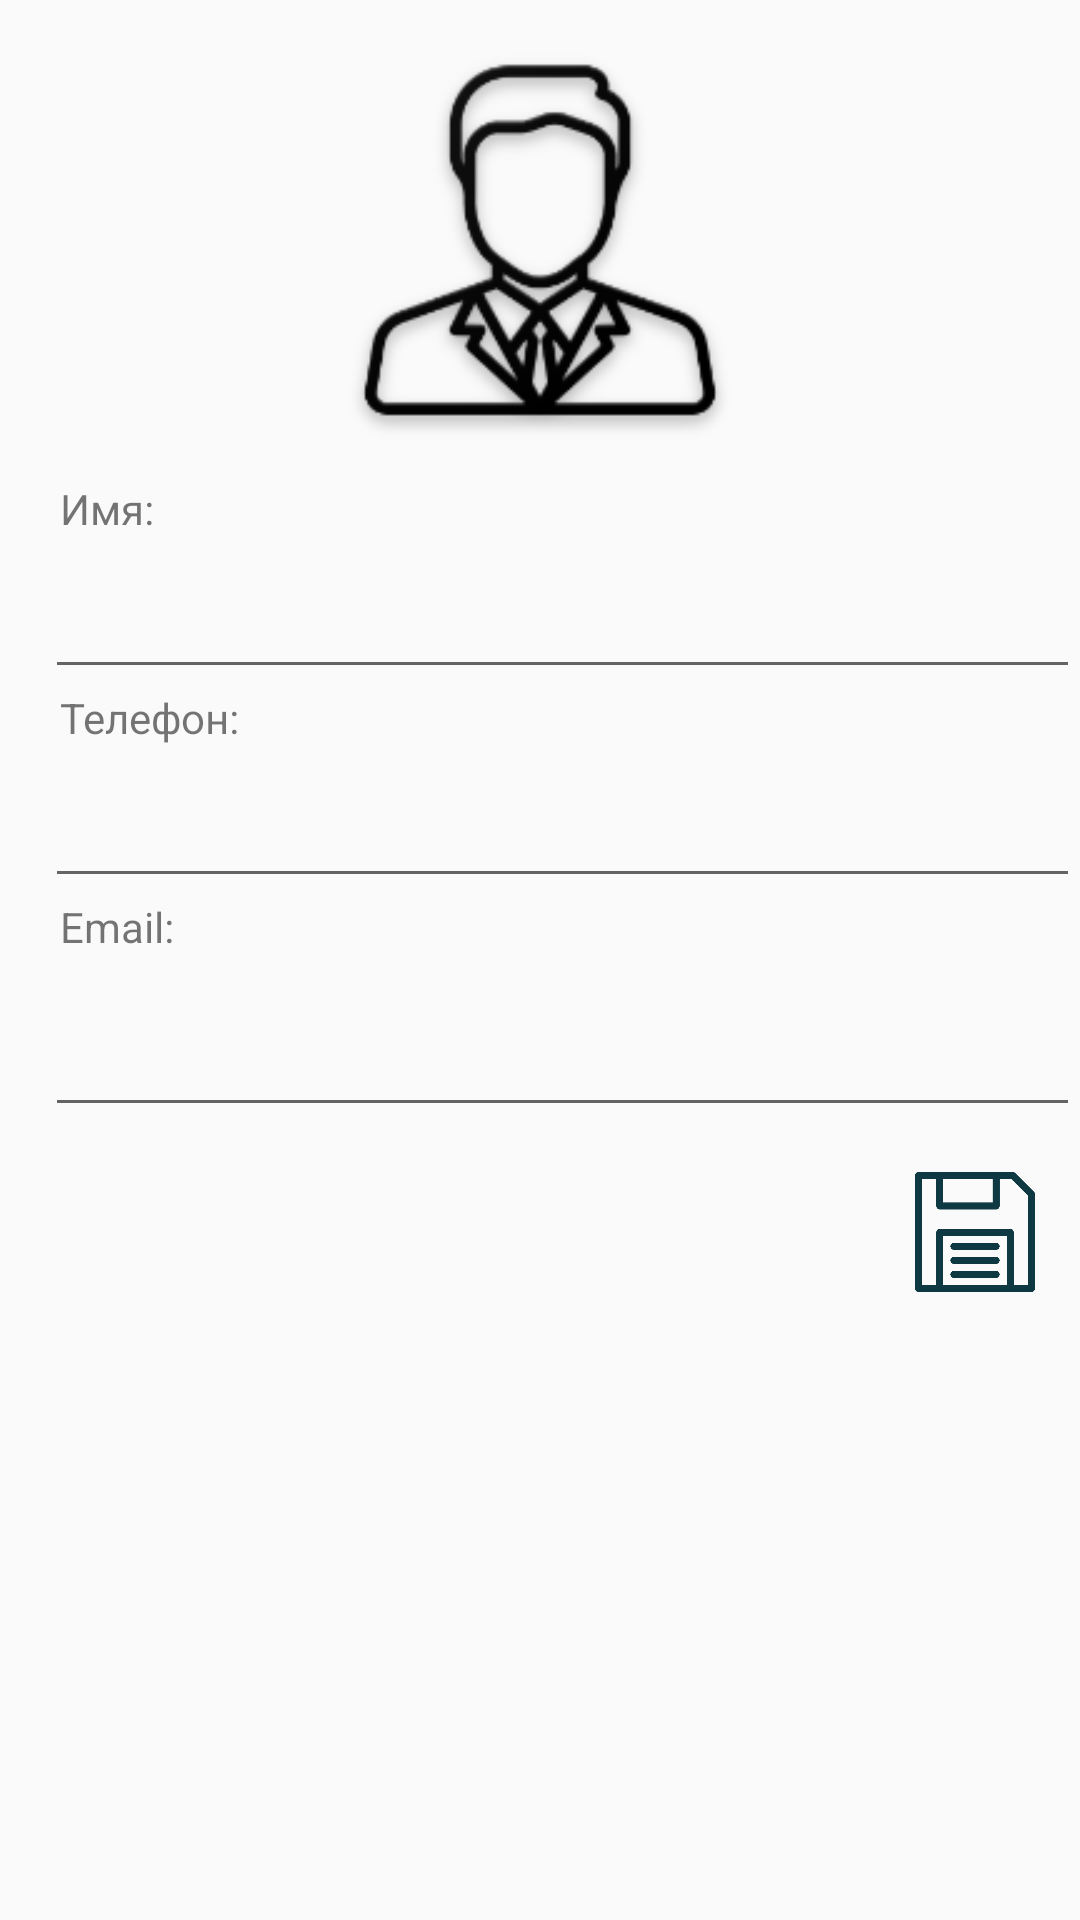

Produce the Android XML layout that renders to this screen, including the resource entries it uses.
<!-- AndroidManifest.xml: application theme AppTheme -->
<!-- res/layout/activity_add_person.xml -->
<?xml version="1.0" encoding="utf-8"?>
<LinearLayout
        xmlns:android="http://schemas.android.com/apk/res/android"
        android:layout_width="match_parent"
        android:layout_height="match_parent"
        xmlns:app="http://schemas.android.com/apk/res-auto"
        android:orientation="vertical">
    <ImageView
        android:id="@+id/add_iv"
        android:layout_width="160dp"
        android:layout_height="160dp"
        app:srcCompat="@drawable/defaultimage"
        android:scaleType="centerCrop"
        android:layout_gravity="center"/>
    <TextView
        android:layout_width="wrap_content"
        android:layout_height="wrap_content"
        android:layout_gravity="left"
        android:layout_marginLeft="20dp"
        android:text="Имя:"/>
    <android.support.v7.widget.AppCompatEditText
        android:id="@+id/add_edt_name"
        android:layout_width="match_parent"
        android:layout_height="wrap_content"
        android:textSize="25dp"
        android:layout_marginLeft="15dp"
        android:inputType="text"/>
    <TextView
        android:layout_width="wrap_content"
        android:layout_height="wrap_content"
        android:layout_gravity="left"
        android:layout_marginLeft="20dp"
        android:text="Телефон:"/>
    <android.support.v7.widget.AppCompatEditText
        android:id="@+id/add_edt_phone"
        android:layout_width="match_parent"
        android:layout_height="wrap_content"
        android:textSize="25dp"
        android:layout_marginLeft="15dp"
        android:inputType="number"/>
    <TextView
        android:layout_width="wrap_content"
        android:layout_height="wrap_content"
        android:layout_gravity="left"
        android:layout_marginLeft="20dp"
        android:text="Email:"/>
    <android.support.v7.widget.AppCompatEditText
        android:id="@+id/add_edt_email"
        android:layout_width="match_parent"
        android:layout_height="wrap_content"
        android:textSize="30dp"
        android:layout_marginLeft="15dp"
        android:inputType="textEmailAddress"
    />
    <android.support.v7.widget.AppCompatButton
        android:id="@+id/add_btn_save"
        android:layout_width="40dp"
        android:layout_height="40dp"
        android:background="@drawable/save"
        android:layout_gravity="right"
        android:layout_marginTop="15dp"
        android:layout_marginRight="15dp"
    />
</LinearLayout>
<!-- resources referenced by this layout -->
<resources>
  <!-- drawable defaultimage: png bitmap (drawable, 14706 bytes) -->
  <!-- drawable save: png bitmap (drawable, 3553 bytes) -->
  <style name="AppTheme" parent="Theme.AppCompat.Light.NoActionBar">
          
          <item name="colorPrimary">@color/colorPrimary</item>
          <item name="colorPrimaryDark">@color/colorPrimaryDark</item>
          <item name="colorAccent">@color/colorAccent</item>
  
      </style>
  <color name="colorPrimary"> #A3D0AF </color>
  <color name="colorPrimaryDark">#00574B</color>
  <color name="colorAccent">#A3D0AF</color>
</resources>
